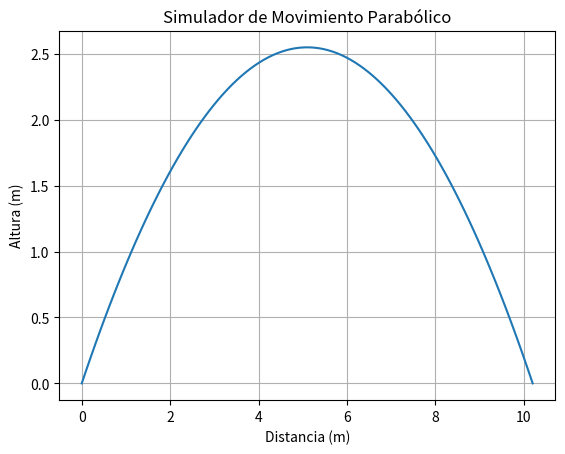

This chart was generated by the following Python code:
import matplotlib.pyplot as plt
import numpy as np

def simulate_parabolic_motion(v0, theta, g):
    t_flight = 2 * v0 * np.sin(theta) / g
    t = np.linspace(0, t_flight, num=100)
    
    x = v0 * np.cos(theta) * t
    y = v0 * np.sin(theta) * t - 0.5 * g * t**2
    
    return x, y

# Parámetros iniciales
initial_velocity = 10.0  # Velocidad inicial (m/s)
launch_angle = np.pi / 4  # Ángulo de lanzamiento (en radianes)
gravity = 9.8  # Aceleración debido a la gravedad (m/s^2)

# Simulación del movimiento parabólico
x_vals, y_vals = simulate_parabolic_motion(initial_velocity, launch_angle, gravity)

# Gráfica de la trayectoria
plt.plot(x_vals, y_vals)
plt.xlabel('Distancia (m)')
plt.ylabel('Altura (m)')
plt.title('Simulador de Movimiento Parabólico')
plt.grid(True)
plt.show()
